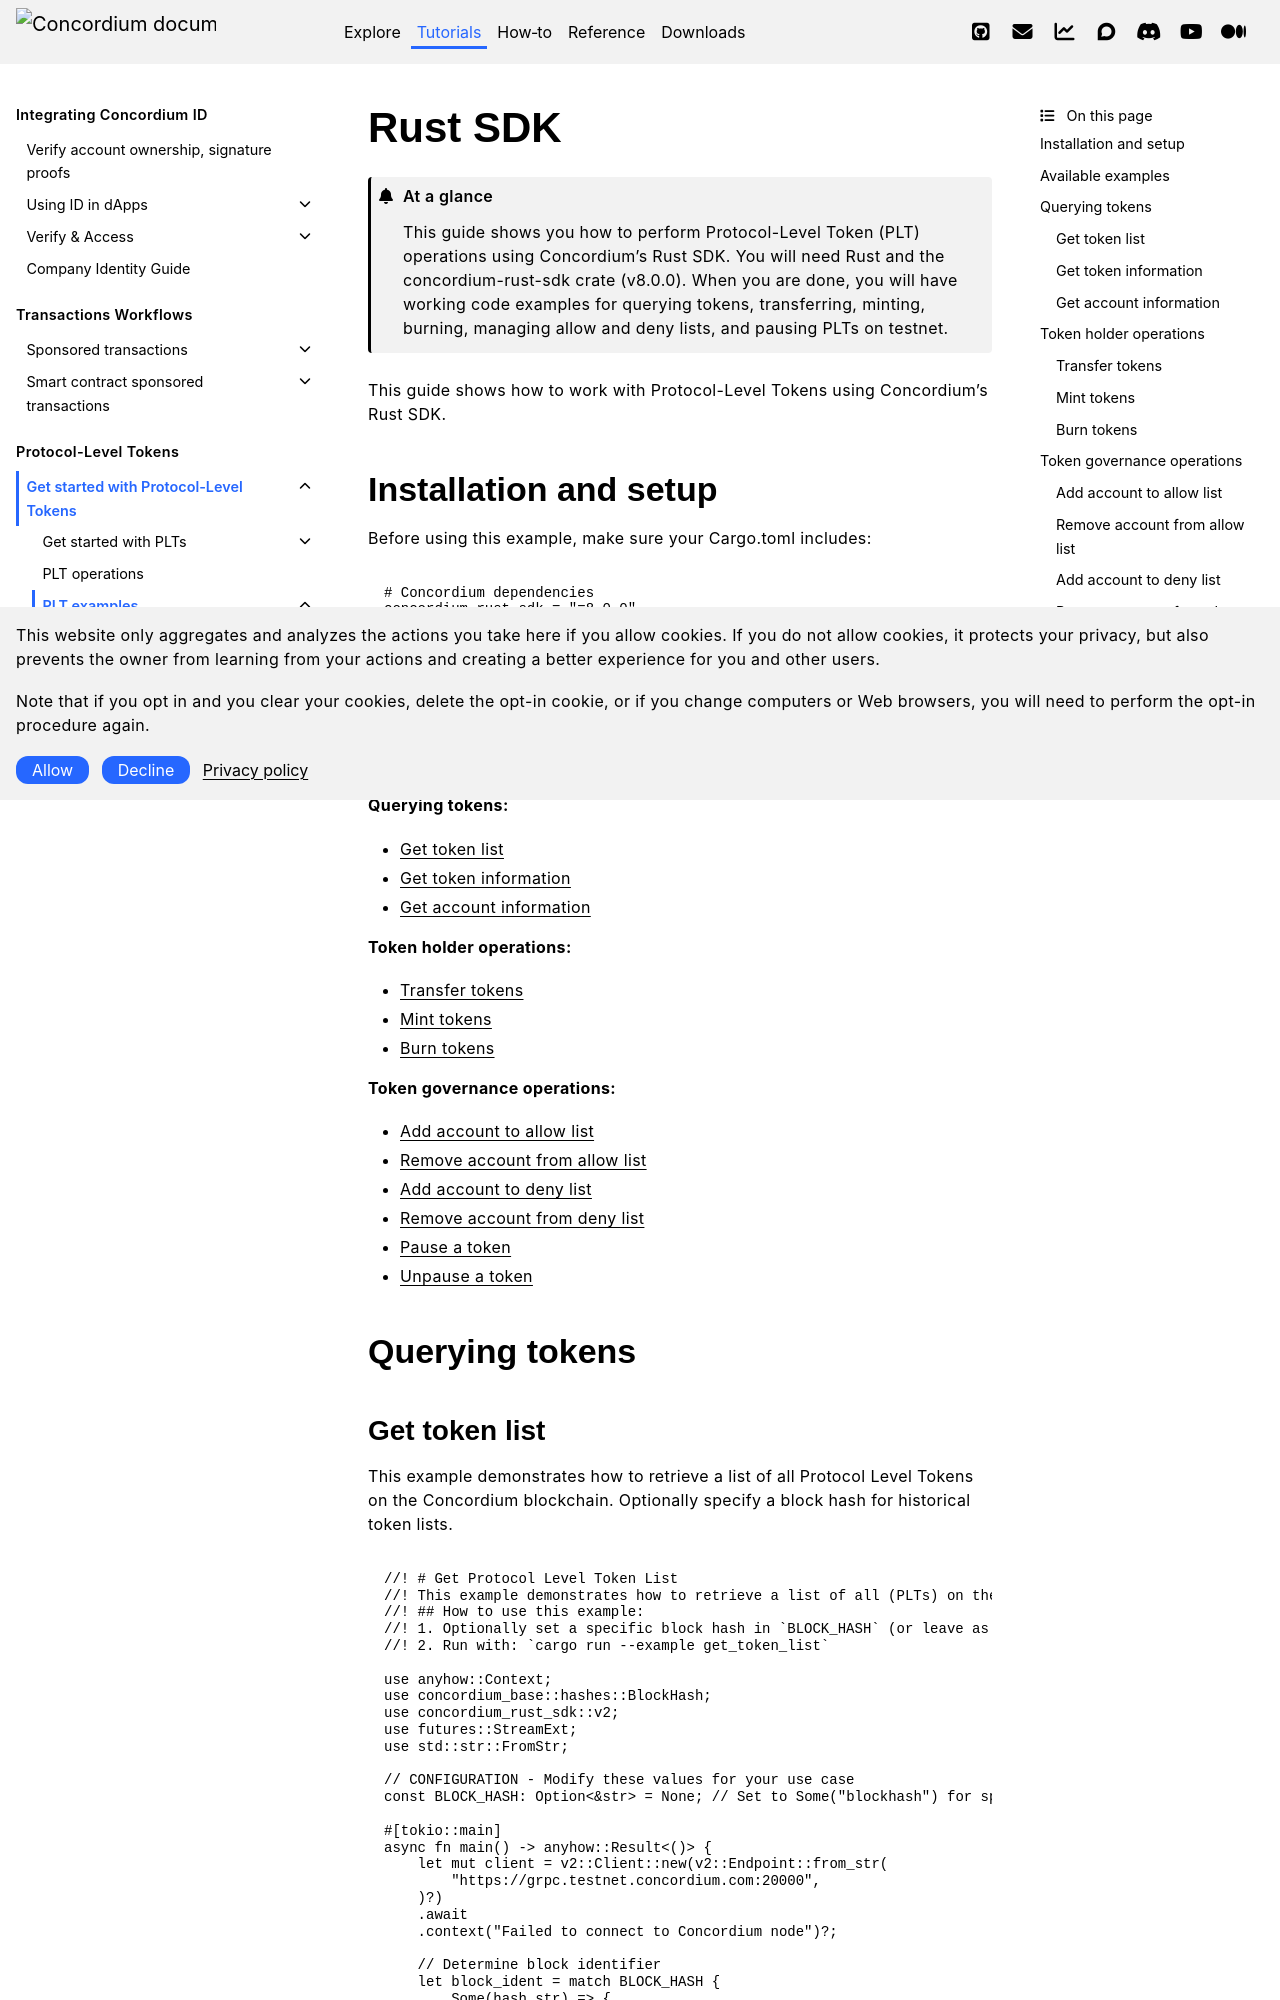

repository: Concordium/concordium.github.io · page: en/mainnet/tutorials/plt/rust-sdk.html · generator: sphinx

.. _plt-rust-sdk:

========
Rust SDK
========

.. admonition:: At a glance

   This guide shows you how to perform Protocol-Level Token (PLT) operations using Concordium's Rust SDK. You will need Rust and the concordium-rust-sdk crate (v8.0.0). When you are done, you will have working code examples for querying tokens, transferring, minting, burning, managing allow and deny lists, and pausing PLTs on testnet.

This guide shows how to work with Protocol-Level Tokens using Concordium's Rust SDK.

Installation and setup
======================

Before using this example, make sure your Cargo.toml includes:

.. code-block:: toml

  # Concordium dependencies
  concordium-rust-sdk = "=8.0.0"
  concordium_base = "=9.0.0"


Available examples
===================

See the following sections for detailed examples:

**Querying tokens:**

- :ref:`Get token list<rust-get-token-list>`
- :ref:`Get token information<rust-get-token-info>`
- :ref:`Get account information<rust-get-account-info>`

**Token holder operations:**

- :ref:`Transfer tokens<rust-transfer-tokens>`
- :ref:`Mint tokens<rust-mint-tokens>`
- :ref:`Burn tokens<rust-burn-tokens>`

**Token governance operations:**

- :ref:`Add account to allow list<rust-add-to-allow-list>`
- :ref:`Remove account from allow list<rust-remove-from-allow-list>`
- :ref:`Add account to deny list<rust-add-to-deny-list>`
- :ref:`Remove account from deny list<rust-remove-from-deny-list>`
- :ref:`Pause a token<rust-pause-token>`
- :ref:`Unpause a token<rust-unpause-token>`


Querying tokens
===============

.. _rust-get-token-list:

Get token list
--------------

This example demonstrates how to retrieve a list of all Protocol Level Tokens on the Concordium blockchain.
Optionally specify a block hash for historical token lists.

.. code-block:: rust

    //! # Get Protocol Level Token List
    //! This example demonstrates how to retrieve a list of all (PLTs) on the Concordium blockchain.
    //! ## How to use this example:
    //! 1. Optionally set a specific block hash in `BLOCK_HASH` (or leave as None for latest)
    //! 2. Run with: `cargo run --example get_token_list`

    use anyhow::Context;
    use concordium_base::hashes::BlockHash;
    use concordium_rust_sdk::v2;
    use futures::StreamExt;
    use std::str::FromStr;

    // CONFIGURATION - Modify these values for your use case
    const BLOCK_HASH: Option<&str> = None; // Set to Some("blockhash") for specific block, None for latest

    #[tokio::main]
    async fn main() -> anyhow::Result<()> {
        let mut client = v2::Client::new(v2::Endpoint::from_str(
            "https://grpc.testnet.concordium.com:20000",
        )?)
        .await
        .context("Failed to connect to Concordium node")?;

        // Determine block identifier
        let block_ident = match BLOCK_HASH {
            Some(hash_str) => {
                let block_hash = BlockHash::from_str(hash_str).context("Invalid block hash format")?;
                v2::BlockIdentifier::Given(block_hash)
            }
            None => v2::BlockIdentifier::LastFinal,
        };

        // Get token list
        let mut response = client
            .get_token_list(&block_ident)
            .await
            .context("Failed to get token list")?;

        println!(
            "Listing the Token ID of every protocol level token on chain at the time of block hash {}:",
            response.block_hash
        );
        // Collect tokens
        while let Some(token_id) = response
            .response
            .next()
            .await
            .transpose()
            .context("Error while reading token from stream")?
        {
            println!(" - {}", String::from(token_id));
        }

        Ok(())
    }

.. _rust-get-token-info:
